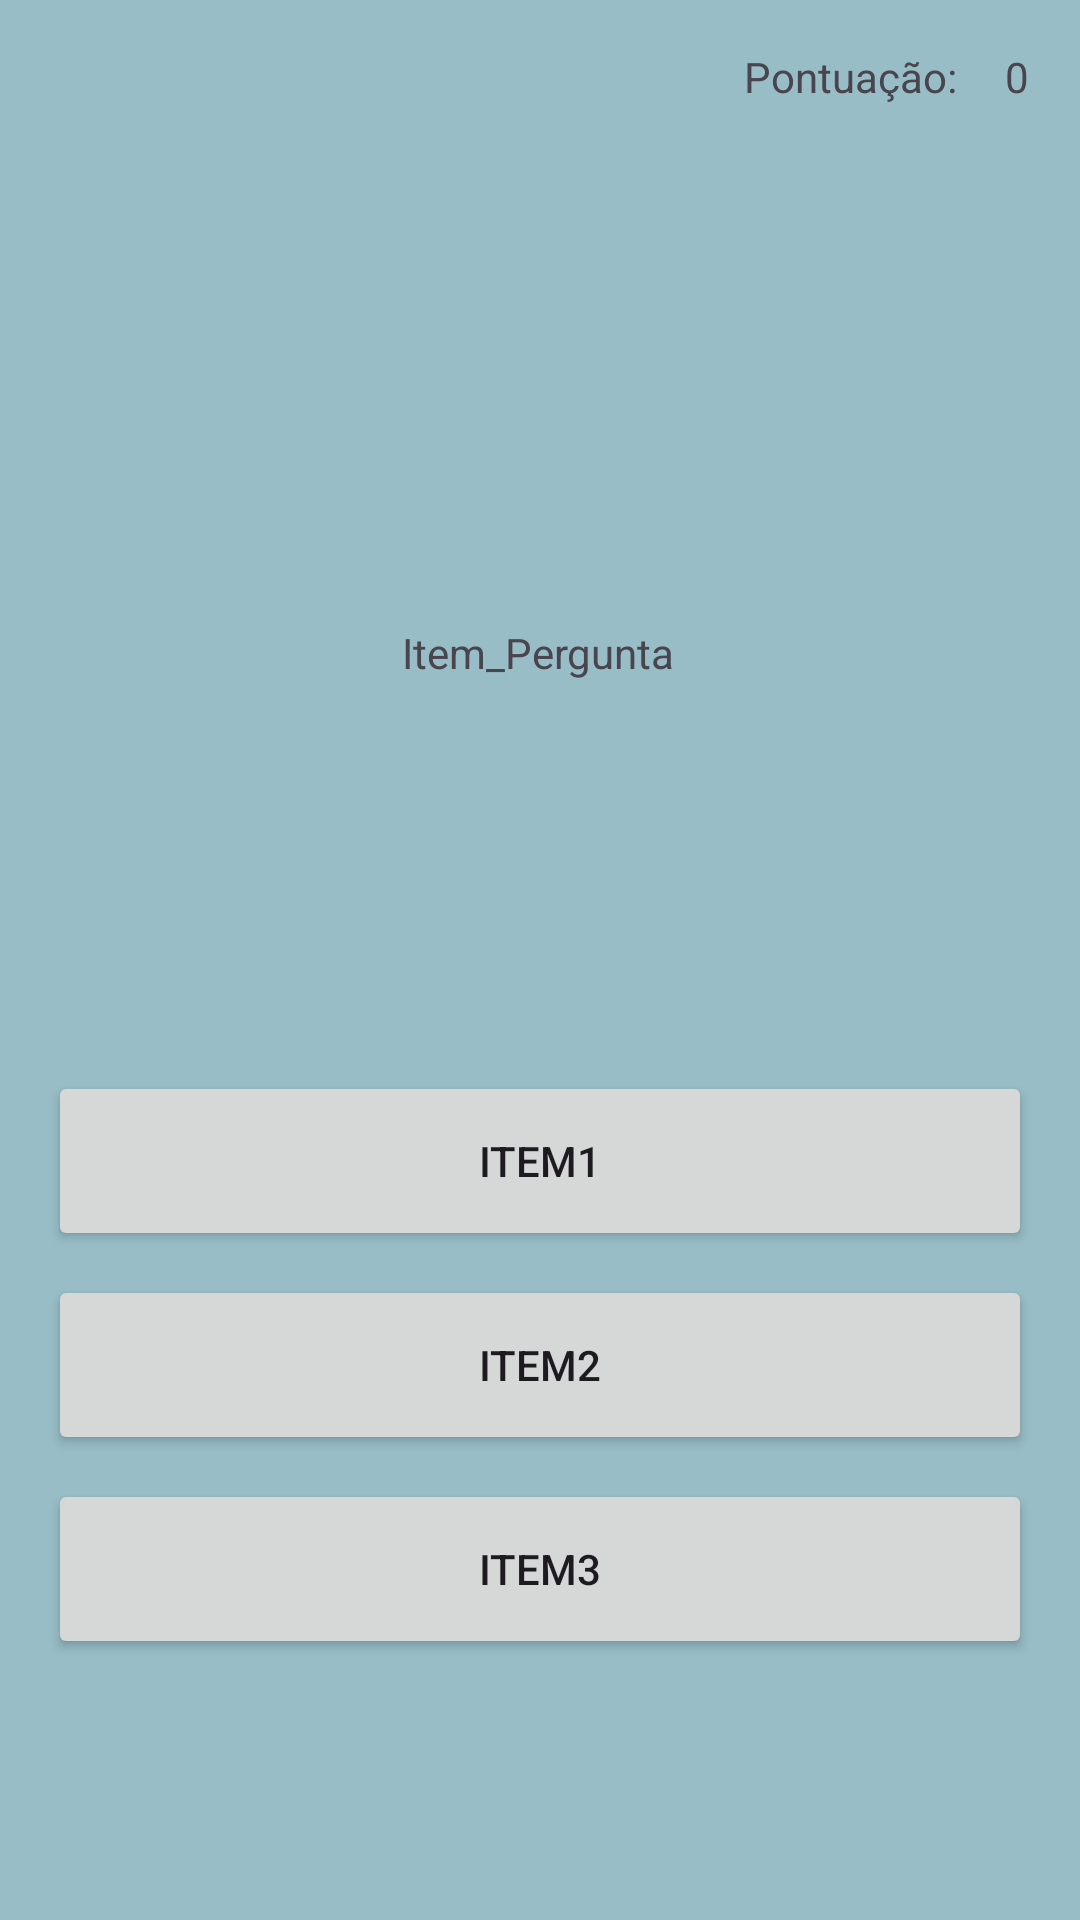

Produce the Android XML layout that renders to this screen, including the resource entries it uses.
<!-- AndroidManifest.xml: application theme Theme.RespondeAi -->
<!-- res/layout/activity_play_questions.xml -->
<?xml version="1.0" encoding="utf-8"?>
<androidx.constraintlayout.widget.ConstraintLayout xmlns:android="http://schemas.android.com/apk/res/android"
    xmlns:app="http://schemas.android.com/apk/res-auto"
    xmlns:tools="http://schemas.android.com/tools"
    android:id="@+id/main"
    android:layout_width="match_parent"
    android:layout_height="match_parent"
    android:visibility="visible"
    tools:context=".PlayQuestionsActivity">

    <Button
        android:id="@+id/Item_1"
        android:layout_width="0dp"
        android:layout_height="60.dp"
        android:layout_marginStart="16dp"
        android:layout_marginTop="130dp"
        android:layout_marginEnd="16dp"
        android:onClick="clickItem1"
        android:text="item1"
        app:layout_constraintEnd_toEndOf="parent"
        app:layout_constraintStart_toStartOf="parent"
        app:layout_constraintTop_toBottomOf="@+id/pergunta" />

    <Button
        android:id="@+id/Item2"
        android:layout_width="0dp"
        android:layout_height="60.dp"
        android:layout_marginTop="8dp"
        android:onClick="clickItem2"
        android:text="Item2"
        app:layout_constraintEnd_toEndOf="@+id/Item_1"
        app:layout_constraintStart_toStartOf="@+id/Item_1"
        app:layout_constraintTop_toBottomOf="@+id/Item_1" />

    <Button
        android:id="@+id/Item_3"
        android:layout_width="0dp"
        android:layout_height="60.dp"
        android:layout_marginTop="8dp"
        android:onClick="clickItem3"
        android:text="Item3"
        app:layout_constraintEnd_toEndOf="@+id/Item2"
        app:layout_constraintStart_toStartOf="@+id/Item2"
        app:layout_constraintTop_toBottomOf="@+id/Item2" />

    <TextView
        android:id="@+id/pergunta"
        android:layout_width="wrap_content"
        android:layout_height="wrap_content"
        android:layout_marginStart="8dp"
        android:layout_marginTop="208dp"
        android:layout_marginEnd="8dp"
        android:text="Item_Pergunta"
        app:layout_constraintEnd_toEndOf="parent"
        app:layout_constraintHorizontal_bias="0.498"
        app:layout_constraintStart_toStartOf="parent"
        app:layout_constraintTop_toTopOf="parent" />

    <androidx.constraintlayout.widget.Barrier
        android:id="@+id/barrier2"
        android:layout_width="wrap_content"
        android:layout_height="wrap_content"
        app:barrierDirection="bottom"
        app:constraint_referenced_ids="pergunta" />

    <TextView
        android:id="@+id/pontuacao"
        android:layout_width="wrap_content"
        android:layout_height="wrap_content"
        android:layout_marginStart="16dp"
        android:text="0"
        app:layout_constraintBottom_toBottomOf="@+id/textView8"
        app:layout_constraintStart_toEndOf="@+id/textView8"
        app:layout_constraintTop_toTopOf="@+id/textView8" />

    <TextView
        android:id="@+id/textView8"
        android:layout_width="wrap_content"
        android:layout_height="wrap_content"
        android:layout_marginStart="248dp"
        android:layout_marginTop="16dp"
        android:text="Pontuação:"
        app:layout_constraintStart_toStartOf="parent"
        app:layout_constraintTop_toTopOf="parent" />

    <Button
        android:id="@+id/btn_desistir"
        android:layout_width="wrap_content"
        android:layout_height="wrap_content"
        android:layout_marginTop="88dp"
        android:backgroundTint="#9C0202"
        android:text="Desistir"
        app:layout_constraintEnd_toEndOf="@+id/Item_3"
        app:layout_constraintTop_toBottomOf="@+id/Item_3" />

    <ProgressBar
        android:id="@+id/playProgress"
        style="?android:attr/progressBarStyle"
        android:layout_width="wrap_content"
        android:layout_height="wrap_content"
        android:visibility="gone"
        app:layout_constraintBottom_toBottomOf="parent"
        app:layout_constraintEnd_toEndOf="parent"
        app:layout_constraintHorizontal_bias="0.5"
        app:layout_constraintStart_toStartOf="parent"
        app:layout_constraintTop_toTopOf="parent"
        app:layout_constraintVertical_bias="0.5" />
</androidx.constraintlayout.widget.ConstraintLayout>
<!-- resources referenced by this layout -->
<resources>
  <style name="Theme.RespondeAi" parent="Base.Theme.RespondeAi" />
  <style name="Base.Theme.RespondeAi" parent="Theme.Material3.DayNight.NoActionBar">
          
          
          <item name="android:windowBackground">@color/bluelight</item>
      </style>
  <color name="bluelight">#98BDC7</color>
</resources>
